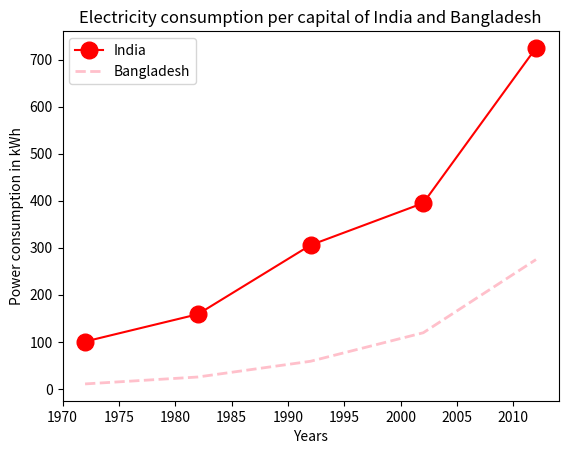

This figure's Python source:
import matplotlib.pyplot as plt

year = [1972, 1982, 1992, 2002, 2012]
e_india = [100.6, 158.61, 305.54, 394.96, 724.79]
e_bangladesh = [10.5, 25.21, 58.65, 119.27, 274.87]

# formatting of line style and
# plotting of co-ordinates
plt.plot(year, e_india, color='red', marker='o', markersize=12, label='India')
plt.plot(year, e_bangladesh, color='pink', linestyle='dashed', linewidth=2, label='Bangladesh')

plt.xlabel('Years')
plt.ylabel('Power consumption in kWh')
plt.title('Electricity consumption per capital of India and Bangladesh')
plt.legend()
plt.show()